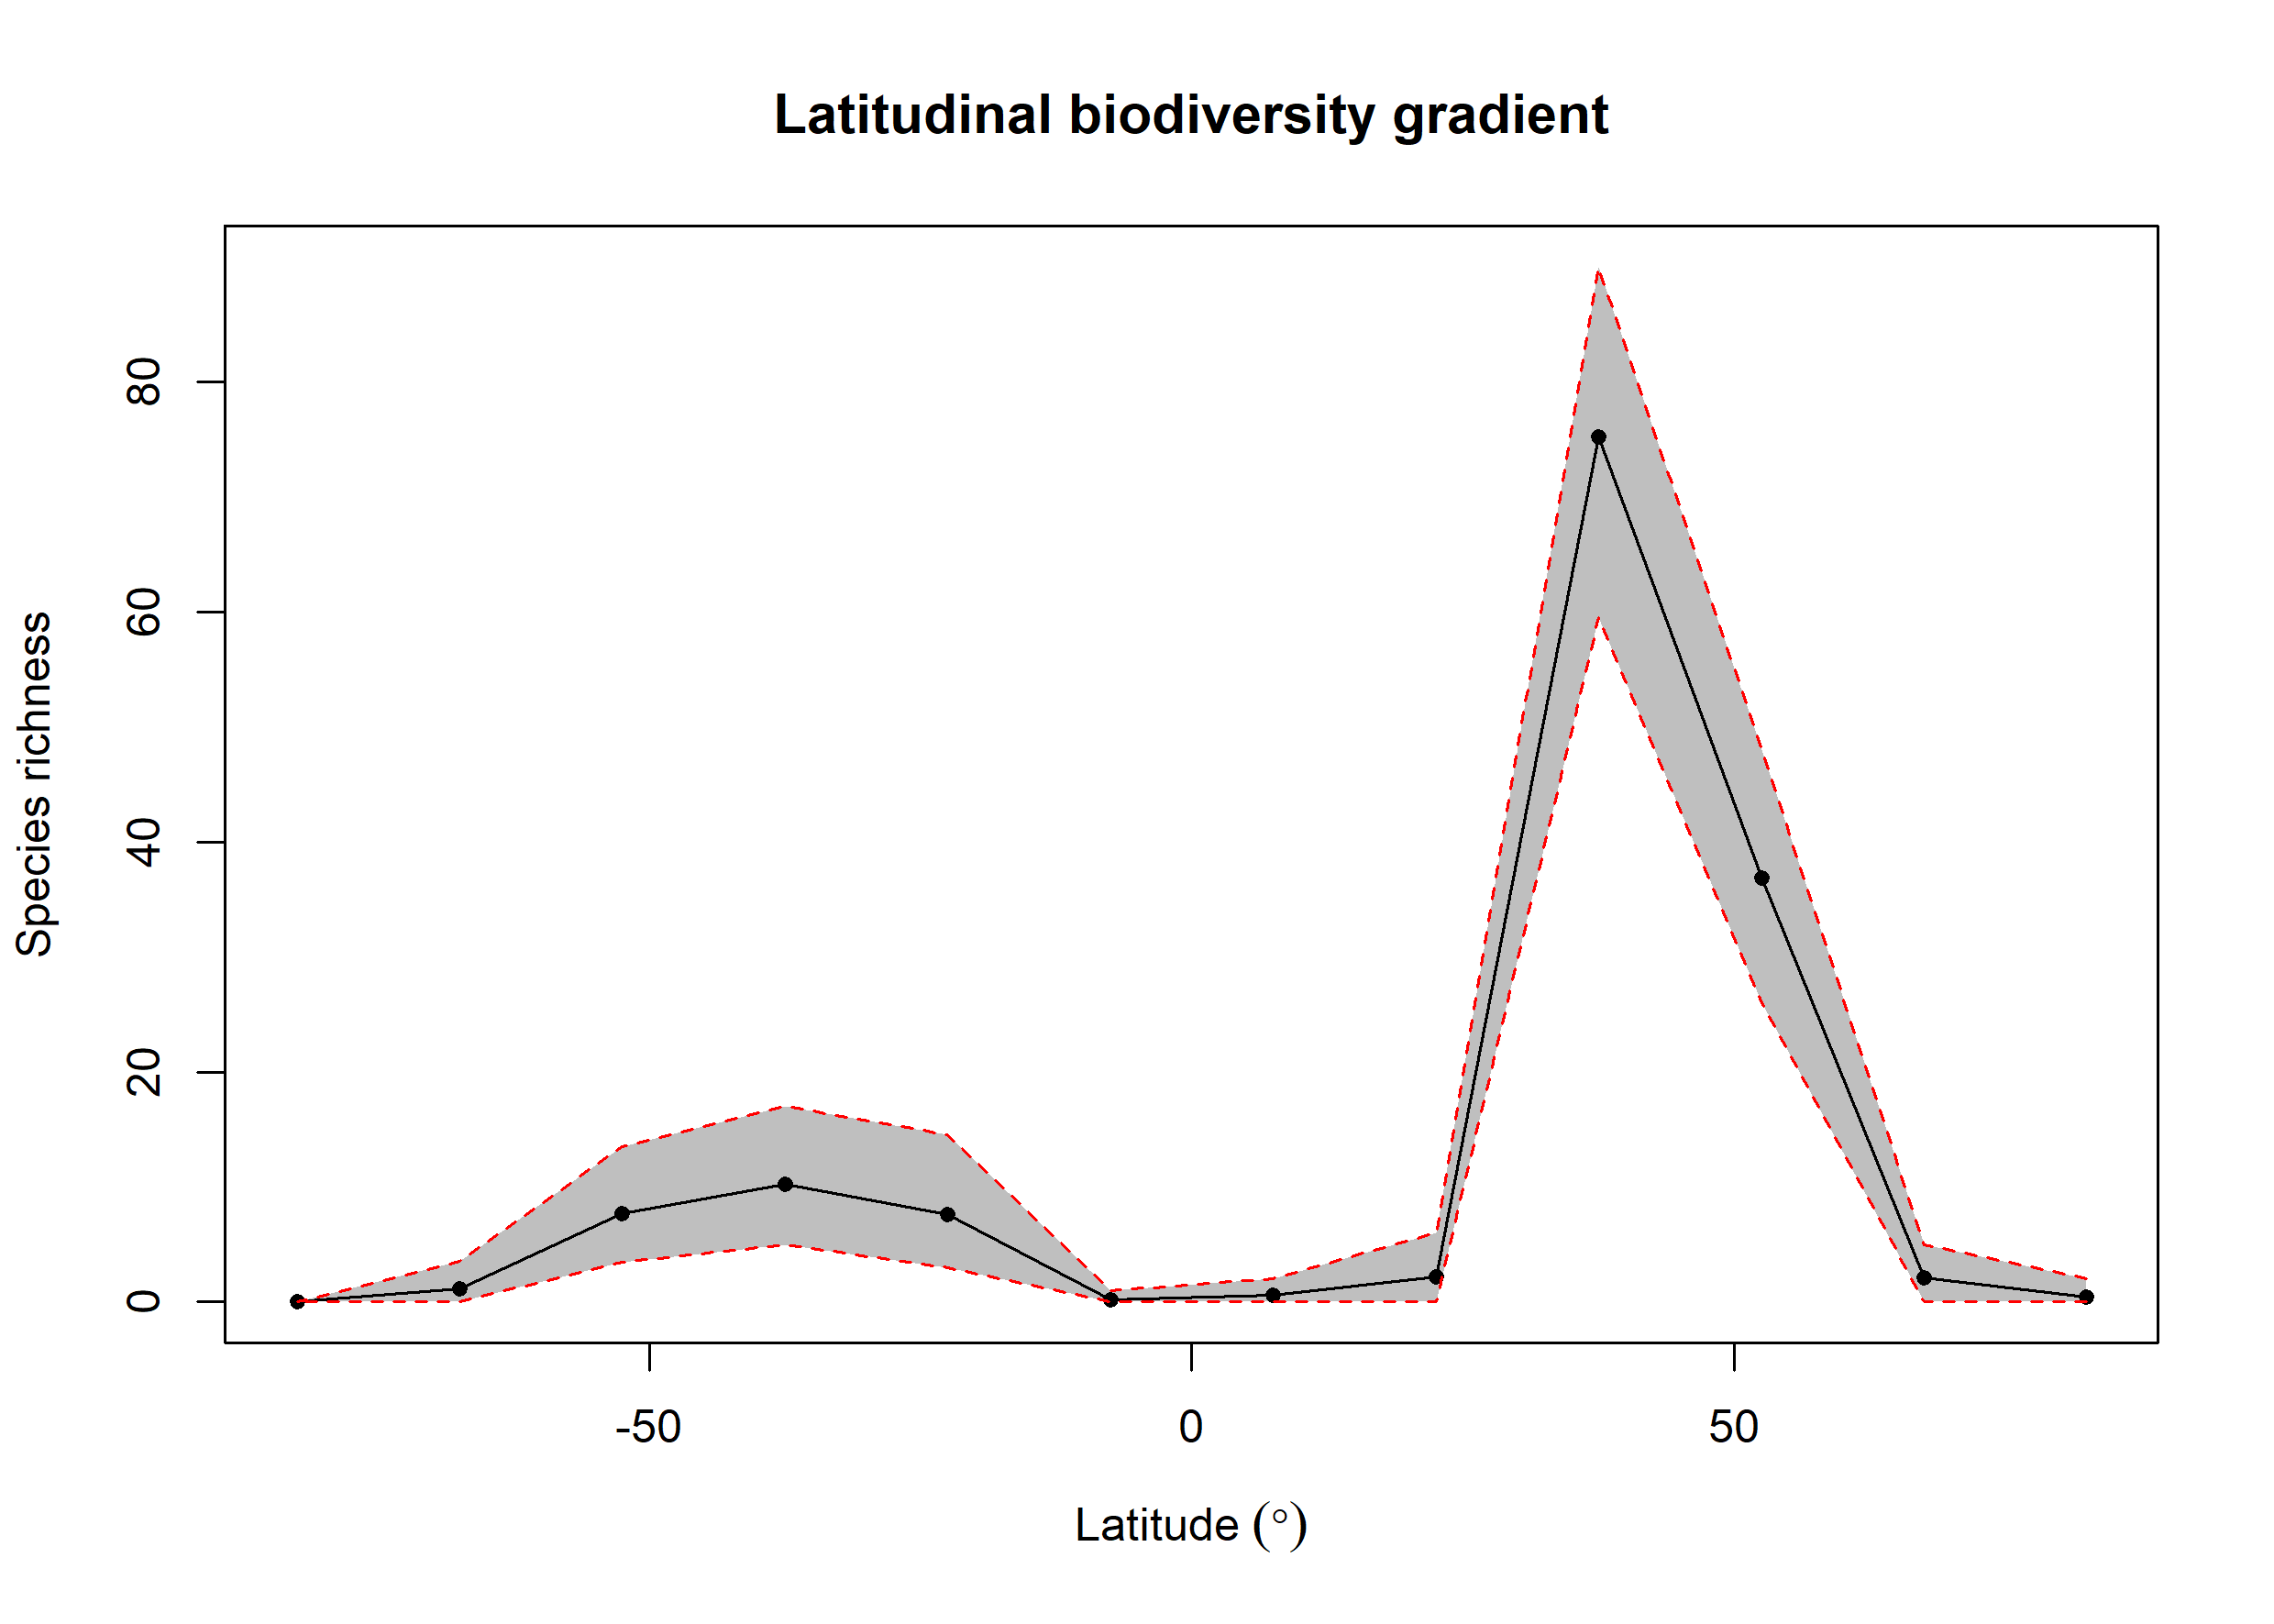

Data behind this chart, as committed beside it:
bin, max, min, mid, hemisphere, mean_richness, CI.Lower, CI.Upper
1, 90, 75, 82.5, N, 0.39, 0, 2
2, 75, 60, 67.5, N, 2.1, 0, 5
3, 60, 45, 52.5, N, 36.89, 26, 48.05
4, 45, 30, 37.5, N, 75.19, 59.48, 90
5, 30, 15, 22.5, N, 2.21, 0, 6
6, 15, 0, 7.5, N, 0.56, 0, 2
7, 0, -15, -7.5, S, 0.16, 0, 1
8, -15, -30, -22.5, S, 7.59, 3, 14.57
9, -30, -45, -37.5, S, 10.26, 5, 17
10, -45, -60, -52.5, S, 7.71, 3.475, 13.53
11, -60, -75, -67.5, S, 1.13, 0, 3.525
12, -75, -90, -82.5, S, 0, 0, 0
